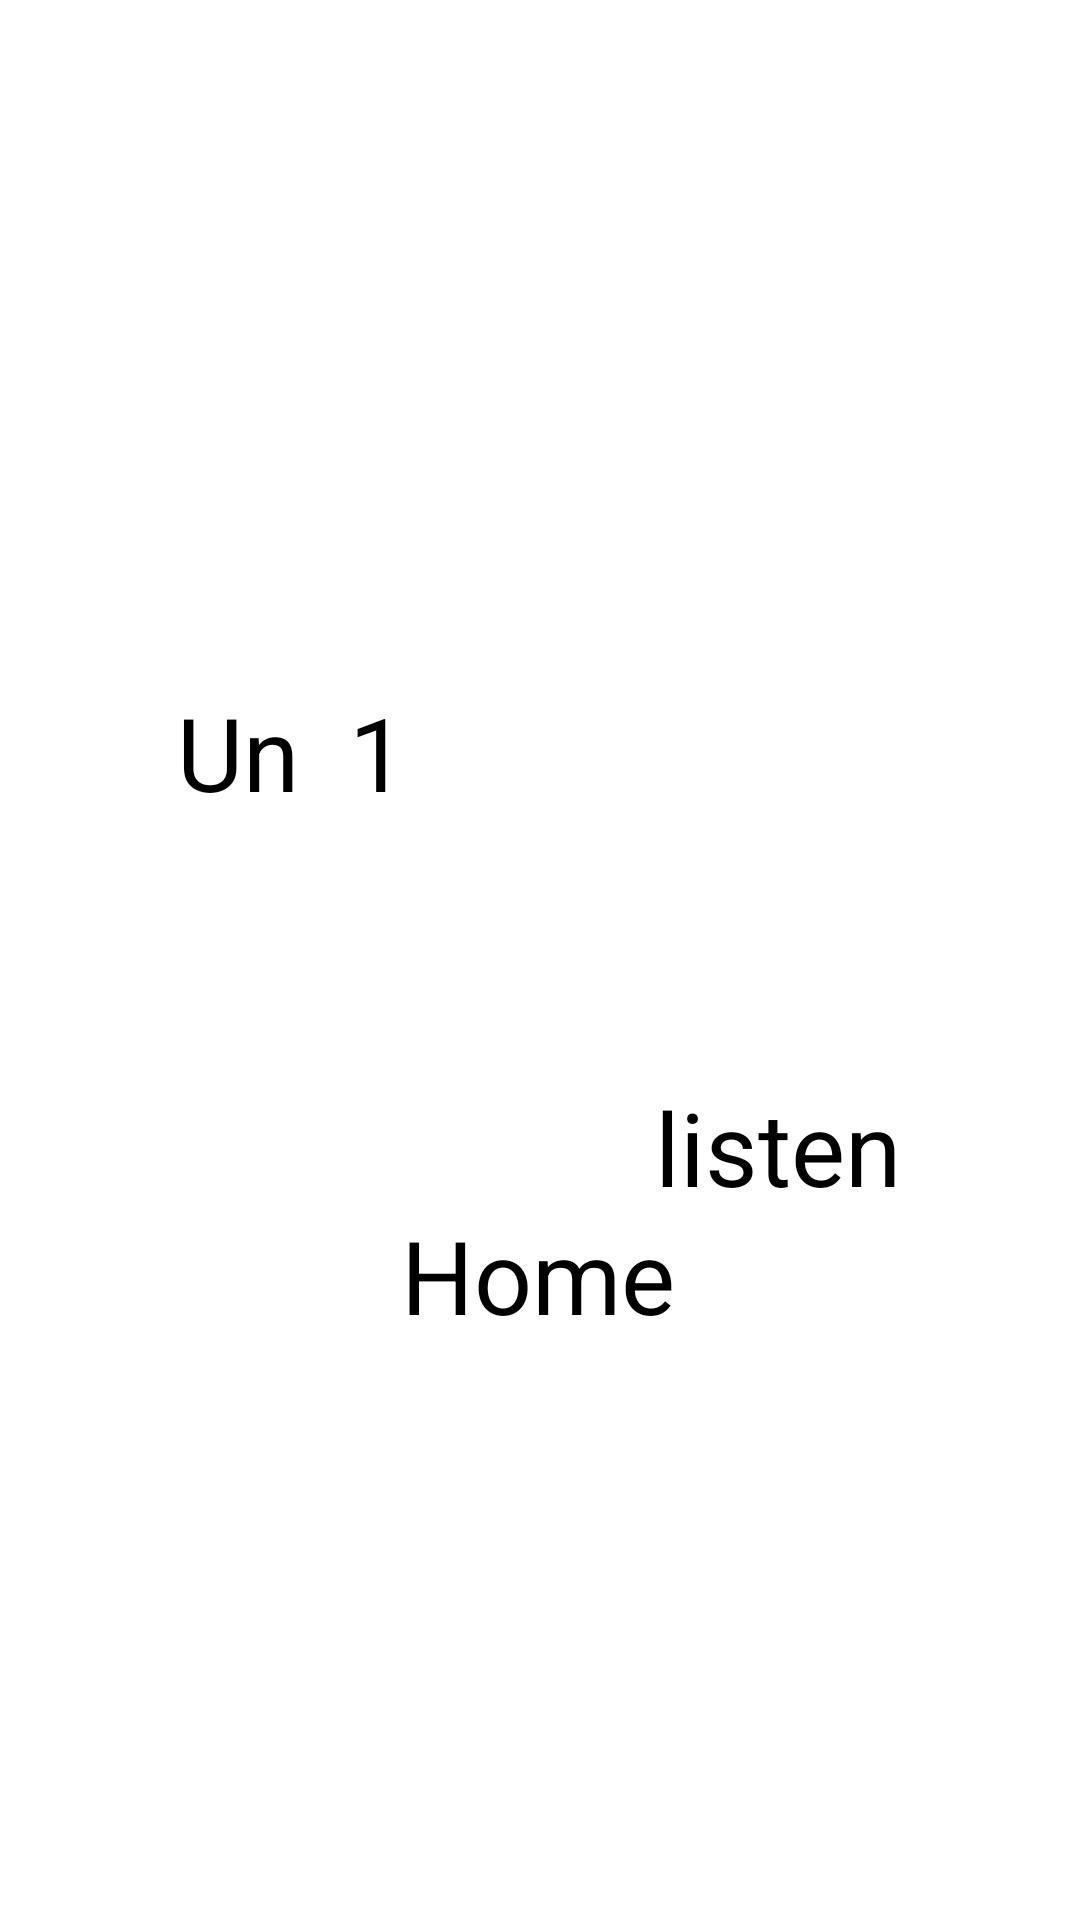

Reconstruct the res/layout file that produces this screen, plus the resources it refers to.
<!-- AndroidManifest.xml: application theme Theme.NizarApp -->
<!-- res/layout/activity_main2.xml -->
<?xml version="1.0" encoding="utf-8"?>
<androidx.constraintlayout.widget.ConstraintLayout xmlns:android="http://schemas.android.com/apk/res/android"
    xmlns:app="http://schemas.android.com/apk/res-auto"
    xmlns:tools="http://schemas.android.com/tools"
    android:layout_width="match_parent"
    android:layout_height="match_parent"
    tools:context=".MainActivity2">

    <ImageView
        android:id="@+id/image"
        android:layout_width="wrap_content"
        android:layout_height="wrap_content"
        app:layout_constraintBottom_toBottomOf="parent"
        app:layout_constraintEnd_toEndOf="parent"
        app:layout_constraintStart_toStartOf="parent"
        app:layout_constraintTop_toTopOf="parent"
        app:layout_constraintVertical_bias="0.151"
        app:srcCompat="@drawable/i1" />

    <TextView
        android:id="@+id/text"
        android:layout_width="wrap_content"
        android:layout_height="wrap_content"
        android:text=" Un  1"
        android:textSize="34sp"
        app:layout_constraintBottom_toBottomOf="parent"
        app:layout_constraintEnd_toEndOf="parent"
        app:layout_constraintHorizontal_bias="0.184"
        app:layout_constraintStart_toStartOf="parent"
        app:layout_constraintTop_toBottomOf="@+id/image"
        app:layout_constraintVertical_bias="0.264" />

    <Button
        android:id="@+id/button"
        android:layout_width="wrap_content"
        android:layout_height="wrap_content"
        android:text="listen"
        android:textSize="34sp"
        app:layout_constraintBottom_toBottomOf="parent"
        app:layout_constraintEnd_toEndOf="parent"
        app:layout_constraintHorizontal_bias="0.581"
        app:layout_constraintStart_toEndOf="@+id/text"
        app:layout_constraintTop_toTopOf="parent"
        app:layout_constraintVertical_bias="0.605" />

    <Button
        android:id="@+id/button2"
        android:layout_width="wrap_content"
        android:layout_height="wrap_content"
        android:text="Home"
        android:textSize="34sp"
        app:layout_constraintBottom_toBottomOf="parent"
        app:layout_constraintEnd_toEndOf="parent"
        app:layout_constraintHorizontal_bias="0.498"
        app:layout_constraintStart_toStartOf="parent"
        app:layout_constraintTop_toBottomOf="@+id/image"
        app:layout_constraintVertical_bias="0.614" />
</androidx.constraintlayout.widget.ConstraintLayout>
<!-- resources referenced by this layout -->
<resources>
  <style name="Theme.NizarApp" parent="Theme.MaterialComponents.DayNight.DarkActionBar">
          
          <item name="colorPrimary">@color/purple_200</item>
          <item name="colorPrimaryVariant">@color/purple_700</item>
          <item name="colorOnPrimary">@color/black</item>
          
          <item name="colorSecondary">@color/teal_200</item>
          <item name="colorSecondaryVariant">@color/teal_200</item>
          <item name="colorOnSecondary">@color/black</item>
          
          <item name="android:statusBarColor" tools:targetApi="l">?attr/colorPrimaryVariant</item>
          
      </style>
  <!-- not gathered from this repository: default colours our renderer supplied (Android Studio template values) -->
  <color name="purple_200">#FFBB86FC</color>
  <color name="purple_700">#FF3700B3</color>
  <color name="teal_200">#FF03DAC5</color>
  <color name="black">#FF000000</color>
</resources>
